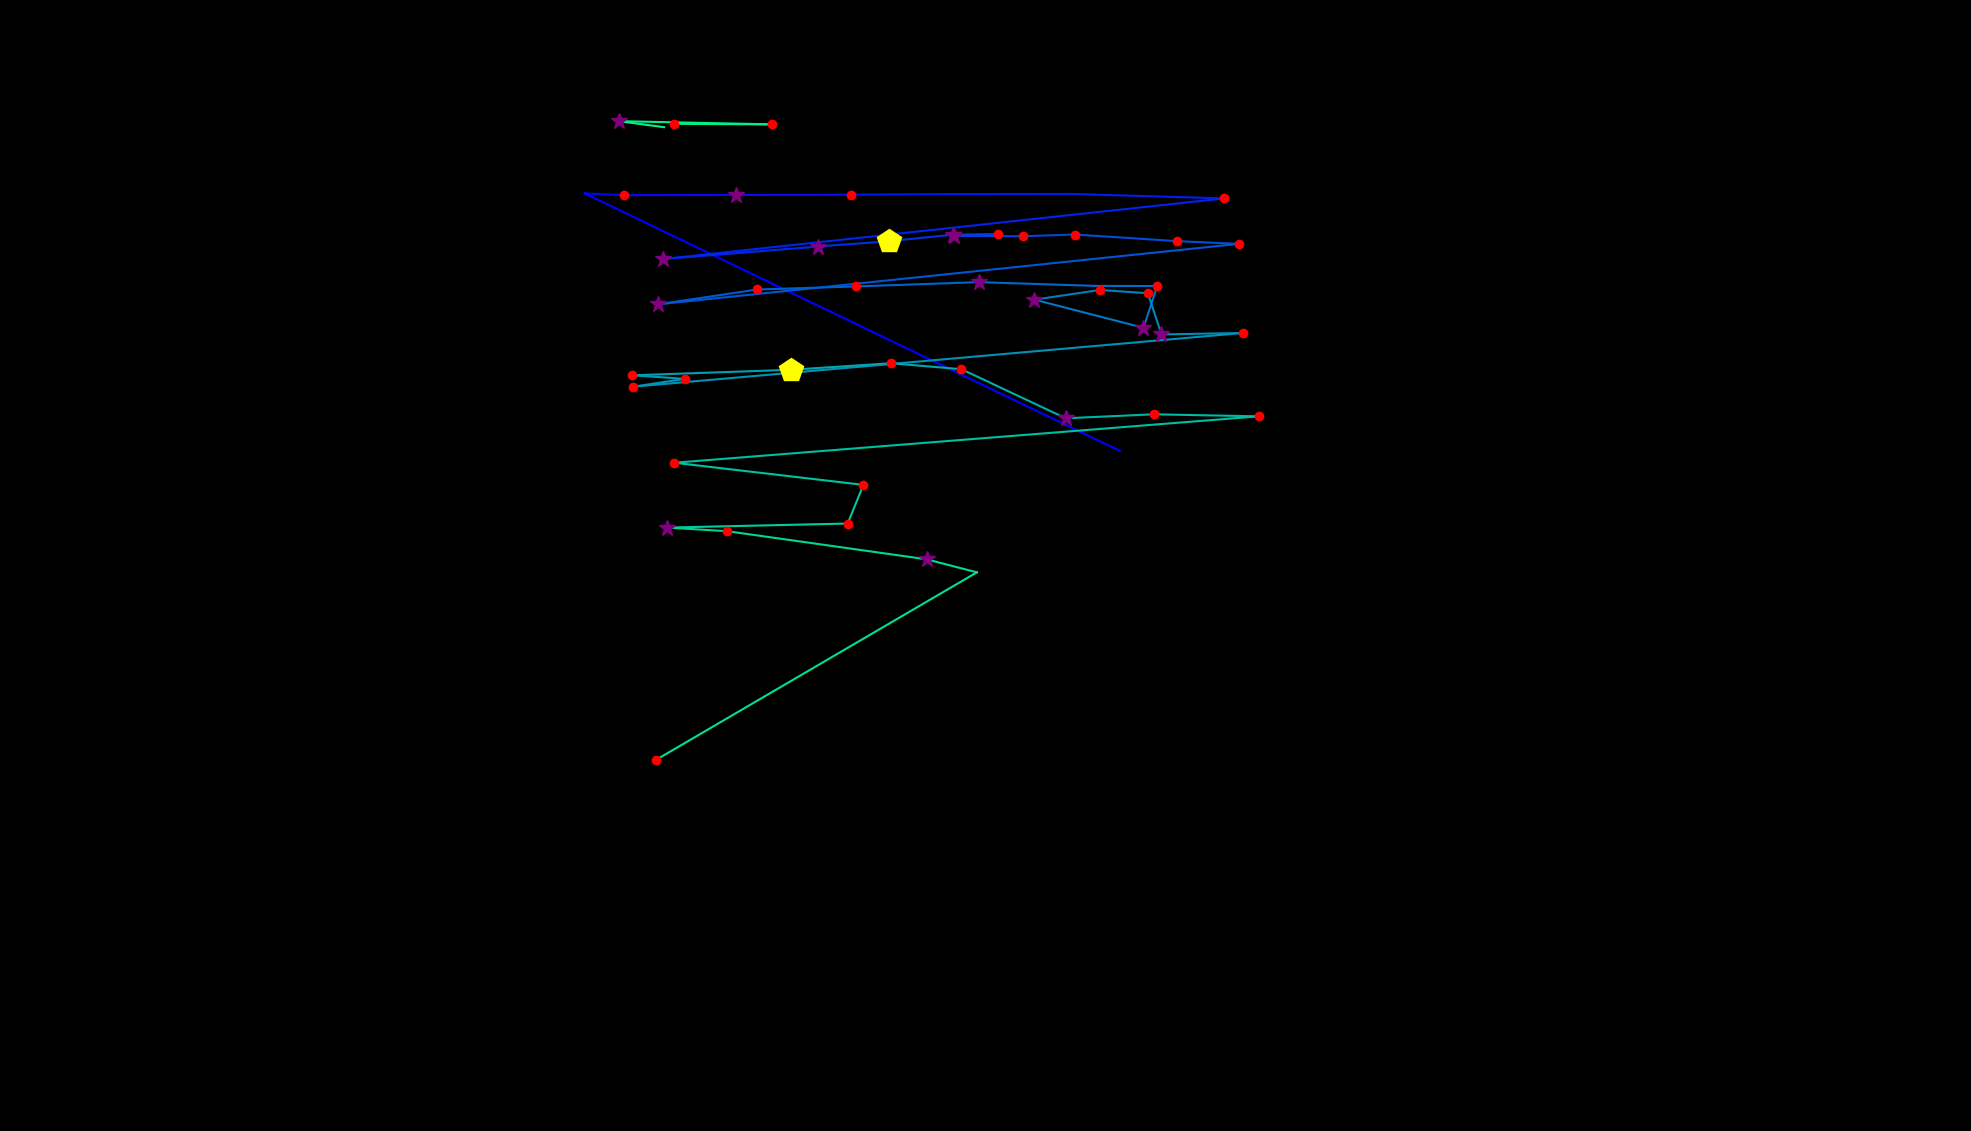

The file beside this chart, header and first rows:
, fixation_id, timestamp, avg_gaze_x, avg_gaze_y, duration
0, 0.0, 24.1, 1454, 883.3, 108.5
1, 1.0, 602.6, 759.4, 1218, 12.05
2, 2.0, 735.1, 810.4, 1215, 216.9
3, 3.0, 976.2, 955.3, 1216, 337.4
4, 4.0, 1338, 1106, 1216, 192.8
5, 5.0, 1591, 1241, 1217, 24.1
6, 6.0, 1747, 1391, 1217, 108.5
7, 7.0, 1964, 1590, 1211, 120.5
8, 8.0, 2181, 861.1, 1132, 397.7
9, 9.0, 2615, 1063, 1149, 325.4
10, 10.0, 2965, 1154, 1156, 421.8
11, 11.0, 3411, 1238, 1164, 361.5
12, 12.0, 3796, 1297, 1165, 204.9
13, 13.0, 4025, 1238, 1163, 253.1
14, 14.0, 4314, 1329, 1162, 156.7
15, 15.0, 4507, 1396, 1164, 204.9
16, 16.0, 4736, 1528, 1156, 241
17, 17.0, 5001, 1609, 1152, 120.5
18, 18.0, 5327, 854, 1074, 349.5
19, 19.0, 5712, 983.5, 1093, 180.8
20, 20.0, 5978, 1112, 1097, 204.9
21, 21.0, 6315, 1271, 1102, 265.1
22, 22.0, 6640, 1423, 1098, 108.5
23, 23.0, 6809, 1503, 1097, 229
24, 24.0, 7062, 1485, 1043, 277.2
25, 25.0, 7388, 1343, 1080, 325.4
26, 26.0, 7737, 1428, 1092, 168.7
27, 27.0, 7930, 1491, 1088, 144.6
28, 28.0, 8099, 1508, 1035, 265.1
29, 29.0, 8388, 1614, 1036, 241
30, 30.0, 8725, 822.4, 966.7, 144.6
31, 31.0, 8894, 889.9, 976.8, 156.7
32, 32.0, 9075, 821.4, 981.4, 132.6
33, 33.0, 9231, 1027, 988.6, 482.1
34, 34.0, 9774, 1157, 997.1, 192.8
35, 35.0, 10003, 1249, 989.3, 229
36, 36.0, 10256, 1384, 925.6, 253.1
37, 37.0, 10557, 1499, 930.8, 144.6
38, 38.0, 10774, 1635, 928.1, 216.9
39, 39.0, 11075, 875.9, 867.9, 216.9
40, 40.0, 11389, 1121, 839.1, 204.9
41, 41.0, 11618, 1101, 788.9, 144.6
42, 42.0, 11786, 866.4, 783.7, 277.2
43, 43.0, 12088, 944.6, 779, 192.8
44, 44.0, 12305, 1203, 742.5, 277.2
45, 45.0, 12606, 1269, 725.5, 96.41
46, 46.0, 12751, 852.6, 482.3, 144.6
47, 64.0, 18162, 874.9, 1308, 216.9
48, 65.0, 18571, 1002, 1307, 204.9
49, 66.0, 18824, 803.8, 1311, 289.2
50, 67.0, 19138, 862.6, 1304, 84.36
